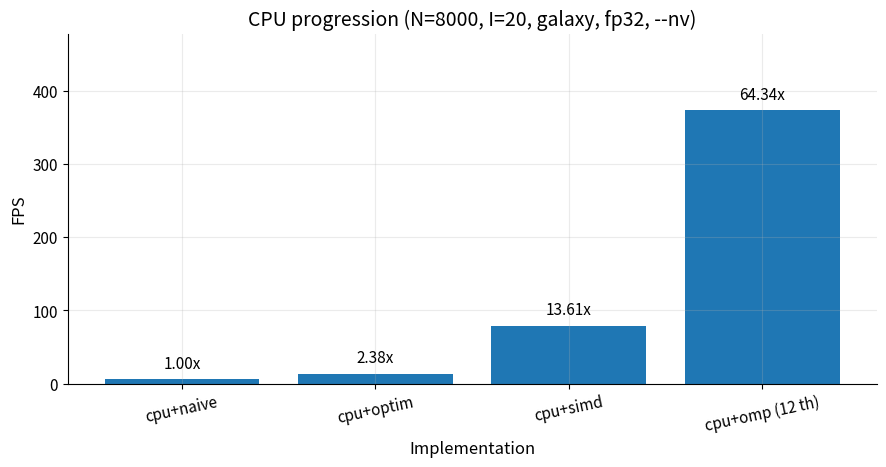
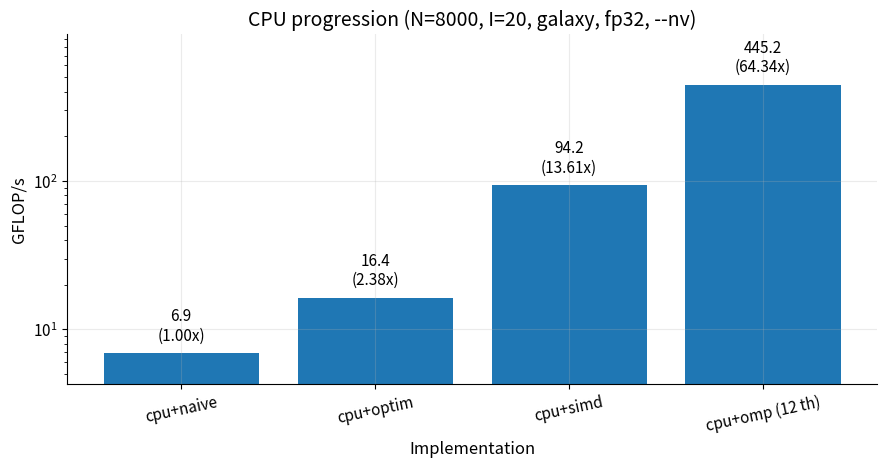
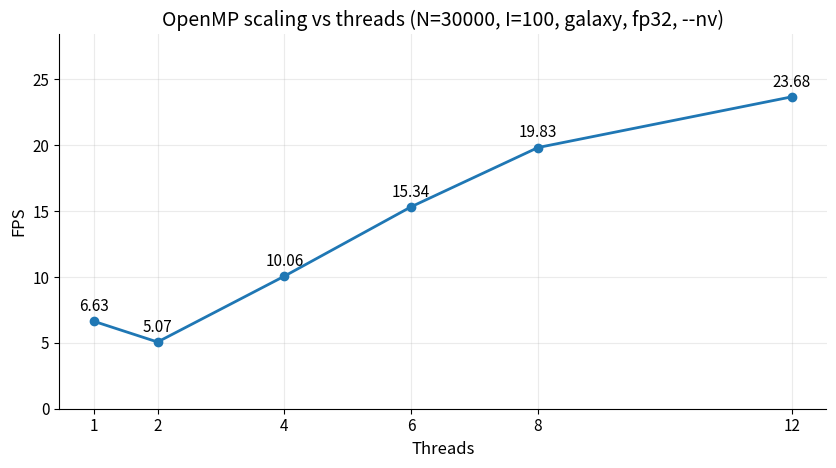
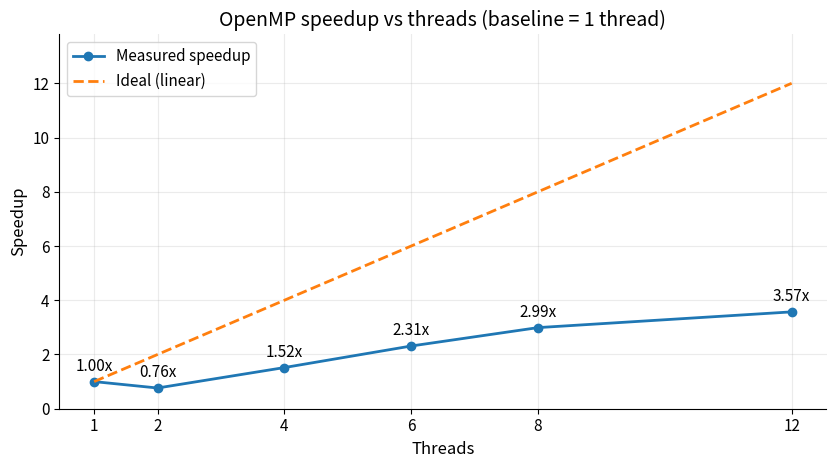
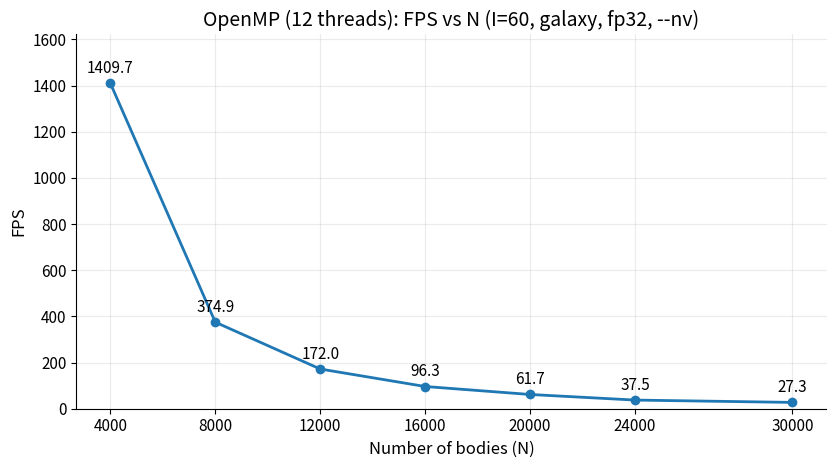
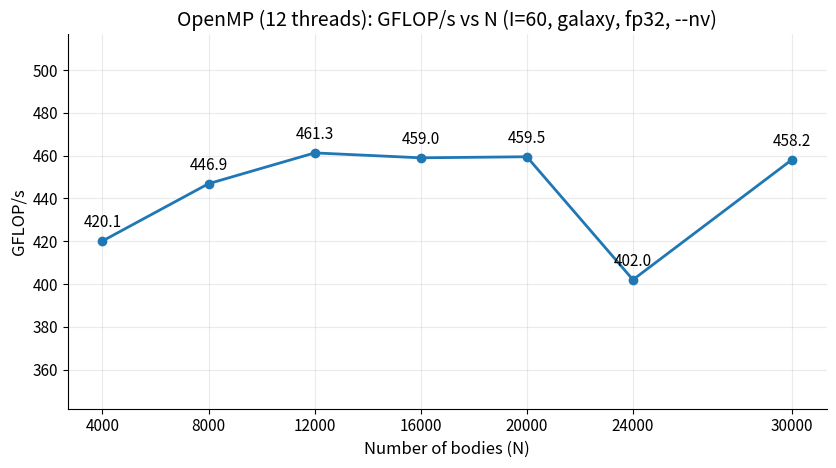
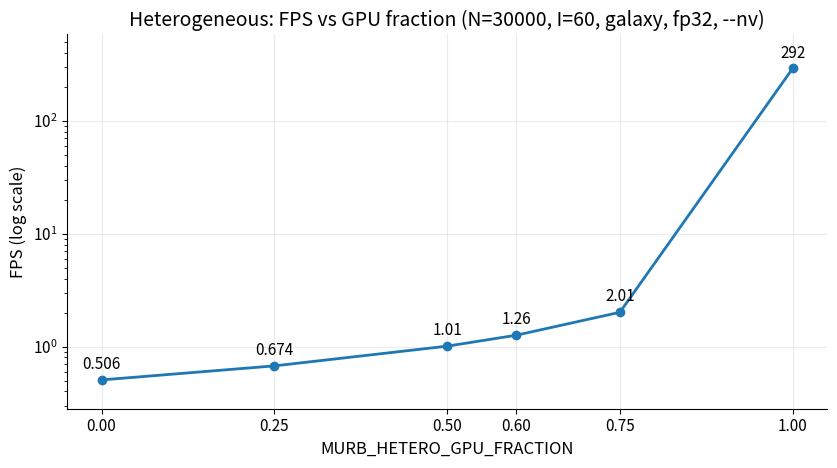
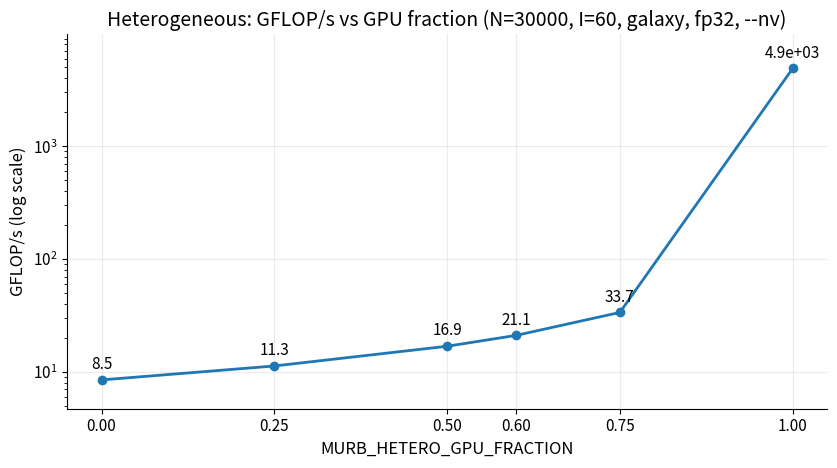

Write the Python code that produced these figures, in order.
import os
import math
import matplotlib.pyplot as plt

def _apply_style():
    plt.rcParams.update({
        "figure.dpi": 200,
        "savefig.dpi": 300,
        "font.size": 11,
        "axes.titlesize": 14,
        "axes.labelsize": 12,
        "xtick.labelsize": 11,
        "ytick.labelsize": 11,
        "legend.fontsize": 11,
        "axes.grid": True,
        "grid.alpha": 0.25,
        "grid.linestyle": "-",
        "axes.spines.top": False,
        "axes.spines.right": False,
    })

def _annotate_bars(ax, bars, labels, yscale="linear"):
    for bar, lab in zip(bars, labels):
        h = bar.get_height()
        x = bar.get_x() + bar.get_width() / 2.0
        if yscale == "log":
            y = h * 1.15
        else:
            y = h + (0.02 * ax.get_ylim()[1])
        ax.text(x, y, lab, ha="center", va="bottom")

def plot1_cpu_progression(fps_log_gflops=True):
    impl = ["cpu+naive", "cpu+optim", "cpu+simd", "cpu+omp (12 th)"]
    time_ms = [3445.84, 1450.26, 253.171, 53.548]
    fps = [5.804, 13.791, 78.998, 373.497]
    gflops = [6.9, 16.4, 94.2, 445.2]
    speedup = ["1.00x", "2.38x", "13.61x", "64.34x"]

    os.makedirs("figures", exist_ok=True)

    fig, ax = plt.subplots(figsize=(9, 4.8))
    bars = ax.bar(impl, fps)
    ax.set_title("CPU progression (N=8000, I=20, galaxy, fp32, --nv)")
    ax.set_ylabel("FPS")
    ax.set_xlabel("Implementation")
    ax.set_ylim(0, max(fps) * 1.28)
    ax.tick_params(axis="x", rotation=12)
    _annotate_bars(ax, bars, speedup, yscale="linear")
    fig.tight_layout()
    fig.savefig("figures/plot1_cpu_progression_fps.png")
    plt.close(fig)

    fig, ax = plt.subplots(figsize=(9, 4.8))
    bars = ax.bar(impl, gflops)
    ax.set_title("CPU progression (N=8000, I=20, galaxy, fp32, --nv)")
    ax.set_ylabel("GFLOP/s")
    ax.set_xlabel("Implementation")
    ax.tick_params(axis="x", rotation=12)

    if fps_log_gflops:
        ax.set_yscale("log")
        ax.set_ylim(min(gflops) / 1.6, max(gflops) * 2.2)
        value_labels = [f"{v:.1f}\n({s})" for v, s in zip(gflops, speedup)]
        _annotate_bars(ax, bars, value_labels, yscale="log")
    else:
        ax.set_ylim(0, max(gflops) * 1.28)
        value_labels = [f"{v:.1f} ({s})" for v, s in zip(gflops, speedup)]
        _annotate_bars(ax, bars, value_labels, yscale="linear")

    fig.tight_layout()
    fig.savefig("figures/plot1_cpu_progression_gflops.png")
    plt.close(fig)

def plot2_omp_threads():
    threads = [1, 2, 4, 6, 8, 12]
    time_ms = [15081.2, 19738.4, 9935.38, 6520.51, 5042.09, 4222.8]
    fps = [6.631, 5.066, 10.065, 15.336, 19.833, 23.681]
    gflops = [111.2, 84.9, 168.7, 257.1, 332.5, 397.0]

    os.makedirs("figures", exist_ok=True)

    fig, ax = plt.subplots(figsize=(8.5, 4.8))
    ax.plot(threads, fps, marker="o", linewidth=2)
    ax.set_title("OpenMP scaling vs threads (N=30000, I=100, galaxy, fp32, --nv)")
    ax.set_xlabel("Threads")
    ax.set_ylabel("FPS")
    ax.set_xticks(threads)
    ax.set_ylim(0, max(fps) * 1.2)
    for t, v in zip(threads, fps):
        ax.text(t, v + 0.02 * max(fps), f"{v:.2f}", ha="center", va="bottom")
    fig.tight_layout()
    fig.savefig("figures/plot2_omp_threads_fps.png")
    plt.close(fig)

    base = fps[0]
    speedup = [v / base for v in fps]
    ideal = threads

    fig, ax = plt.subplots(figsize=(8.5, 4.8))
    ax.plot(threads, speedup, marker="o", linewidth=2, label="Measured speedup")
    ax.plot(threads, ideal, linestyle="--", linewidth=2, label="Ideal (linear)")
    ax.set_title("OpenMP speedup vs threads (baseline = 1 thread)")
    ax.set_xlabel("Threads")
    ax.set_ylabel("Speedup")
    ax.set_xticks(threads)
    ax.set_ylim(0, max(max(speedup), max(ideal)) * 1.15)
    ax.legend(loc="best")
    for t, v in zip(threads, speedup):
        ax.text(t, v + 0.02 * max(max(speedup), max(ideal)), f"{v:.2f}x", ha="center", va="bottom")
    fig.tight_layout()
    fig.savefig("figures/plot2_omp_threads_speedup.png")
    plt.close(fig)

def plot3_omp_vs_N():
    N = [4000, 8000, 12000, 16000, 20000, 24000, 30000]
    time_ms = [42.561, 160.053, 348.868, 623.311, 972.780, 1601.44, 2195.25]
    fps = [1409.74, 374.876, 171.985, 96.260, 61.679, 37.466, 27.332]
    gflops = [420.1, 446.9, 461.3, 459.0, 459.5, 402.0, 458.2]

    os.makedirs("figures", exist_ok=True)

    fig, ax = plt.subplots(figsize=(8.5, 4.8))
    ax.plot(N, fps, marker="o", linewidth=2)
    ax.set_title("OpenMP (12 threads): FPS vs N (I=60, galaxy, fp32, --nv)")
    ax.set_xlabel("Number of bodies (N)")
    ax.set_ylabel("FPS")
    ax.set_xticks(N)
    ax.tick_params(axis="x", rotation=0)
    ax.set_ylim(0, max(fps) * 1.15)
    for x, v in zip(N, fps):
        ax.text(x, v + 0.02 * max(fps), f"{v:.1f}", ha="center", va="bottom")
    fig.tight_layout()
    fig.savefig("figures/plot3_omp_N_fps.png")
    plt.close(fig)

    fig, ax = plt.subplots(figsize=(8.5, 4.8))
    ax.plot(N, gflops, marker="o", linewidth=2)
    ax.set_title("OpenMP (12 threads): GFLOP/s vs N (I=60, galaxy, fp32, --nv)")
    ax.set_xlabel("Number of bodies (N)")
    ax.set_ylabel("GFLOP/s")
    ax.set_xticks(N)
    ax.set_ylim(min(gflops) * 0.85, max(gflops) * 1.12)
    for x, v in zip(N, gflops):
        ax.text(x, v + 0.01 * max(gflops), f"{v:.1f}", ha="center", va="bottom")
    fig.tight_layout()
    fig.savefig("figures/plot3_omp_N_gflops.png")
    plt.close(fig)

def plot5_hetero_fraction_log():
    frac = [0.00, 0.25, 0.50, 0.60, 0.75, 1.00]
    time_ms = [118566, 89066.1, 59498.6, 47610.2, 29810.6, 205.376]
    fps = [0.506, 0.674, 1.008, 1.260, 2.013, 292.147]
    gflops = [8.5, 11.3, 16.9, 21.1, 33.7, 4897.5]

    os.makedirs("figures", exist_ok=True)

    fig, ax = plt.subplots(figsize=(8.5, 4.8))
    ax.plot(frac, fps, marker="o", linewidth=2)
    ax.set_yscale("log")
    ax.set_title("Heterogeneous: FPS vs GPU fraction (N=30000, I=60, galaxy, fp32, --nv)")
    ax.set_xlabel("MURB_HETERO_GPU_FRACTION")
    ax.set_ylabel("FPS (log scale)")
    ax.set_xticks(frac)
    ax.set_ylim(min(fps) / 1.8, max(fps) * 2.0)
    for x, v in zip(frac, fps):
        ax.text(x, v * 1.15, f"{v:.3g}", ha="center", va="bottom")
    fig.tight_layout()
    fig.savefig("figures/plot5_hetero_fraction_fps_log.png")
    plt.close(fig)

    fig, ax = plt.subplots(figsize=(8.5, 4.8))
    ax.plot(frac, gflops, marker="o", linewidth=2)
    ax.set_yscale("log")
    ax.set_title("Heterogeneous: GFLOP/s vs GPU fraction (N=30000, I=60, galaxy, fp32, --nv)")
    ax.set_xlabel("MURB_HETERO_GPU_FRACTION")
    ax.set_ylabel("GFLOP/s (log scale)")
    ax.set_xticks(frac)
    ax.set_ylim(min(gflops) / 1.8, max(gflops) * 2.0)
    for x, v in zip(frac, gflops):
        ax.text(x, v * 1.15, f"{v:.3g}", ha="center", va="bottom")
    fig.tight_layout()
    fig.savefig("figures/plot5_hetero_fraction_gflops_log.png")
    plt.close(fig)

def main():
    _apply_style()
    plot1_cpu_progression(fps_log_gflops=True)
    plot2_omp_threads()
    plot3_omp_vs_N()
    plot5_hetero_fraction_log()
    print("Done. Figures saved in ./figures/")
    print("Generated:")
    print(" - figures/plot1_cpu_progression_fps.png")
    print(" - figures/plot1_cpu_progression_gflops.png")
    print(" - figures/plot2_omp_threads_fps.png")
    print(" - figures/plot2_omp_threads_speedup.png")
    print(" - figures/plot3_omp_N_fps.png")
    print(" - figures/plot3_omp_N_gflops.png")
    print(" - figures/plot5_hetero_fraction_fps_log.png")
    print(" - figures/plot5_hetero_fraction_gflops_log.png")

if __name__ == "__main__":
    main()
